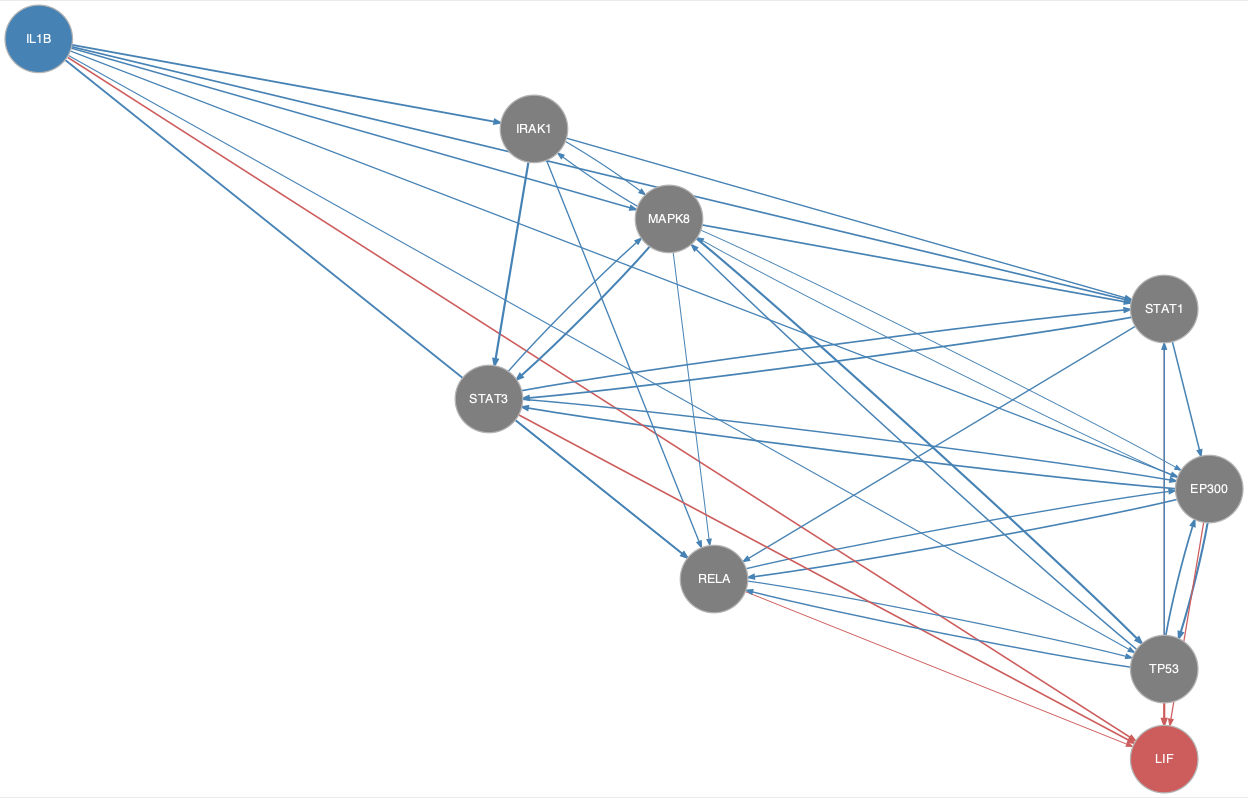

Data behind this chart, as committed beside it:
from	to
EP300	MAPK8
EP300	RELA
EP300	STAT3
EP300	TP53
IL1B	EP300
IL1B	IRAK1
IL1B	MAPK8
IL1B	RELA
IL1B	STAT1
IL1B	TP53
IRAK1	MAPK8
IRAK1	RELA
IRAK1	STAT1
IRAK1	STAT3
MAPK8	EP300
MAPK8	IRAK1
MAPK8	RELA
MAPK8	STAT1
MAPK8	STAT3
MAPK8	TP53
RELA	EP300
RELA	TP53
STAT1	EP300
STAT1	RELA
STAT1	STAT3
STAT3	EP300
STAT3	MAPK8
STAT3	RELA
STAT3	STAT1
TP53	EP300
TP53	MAPK8
TP53	RELA
TP53	STAT1
EP300	LIF
IL1B	LIF
RELA	LIF
STAT1	LIF
STAT3	LIF
TP53	LIF
